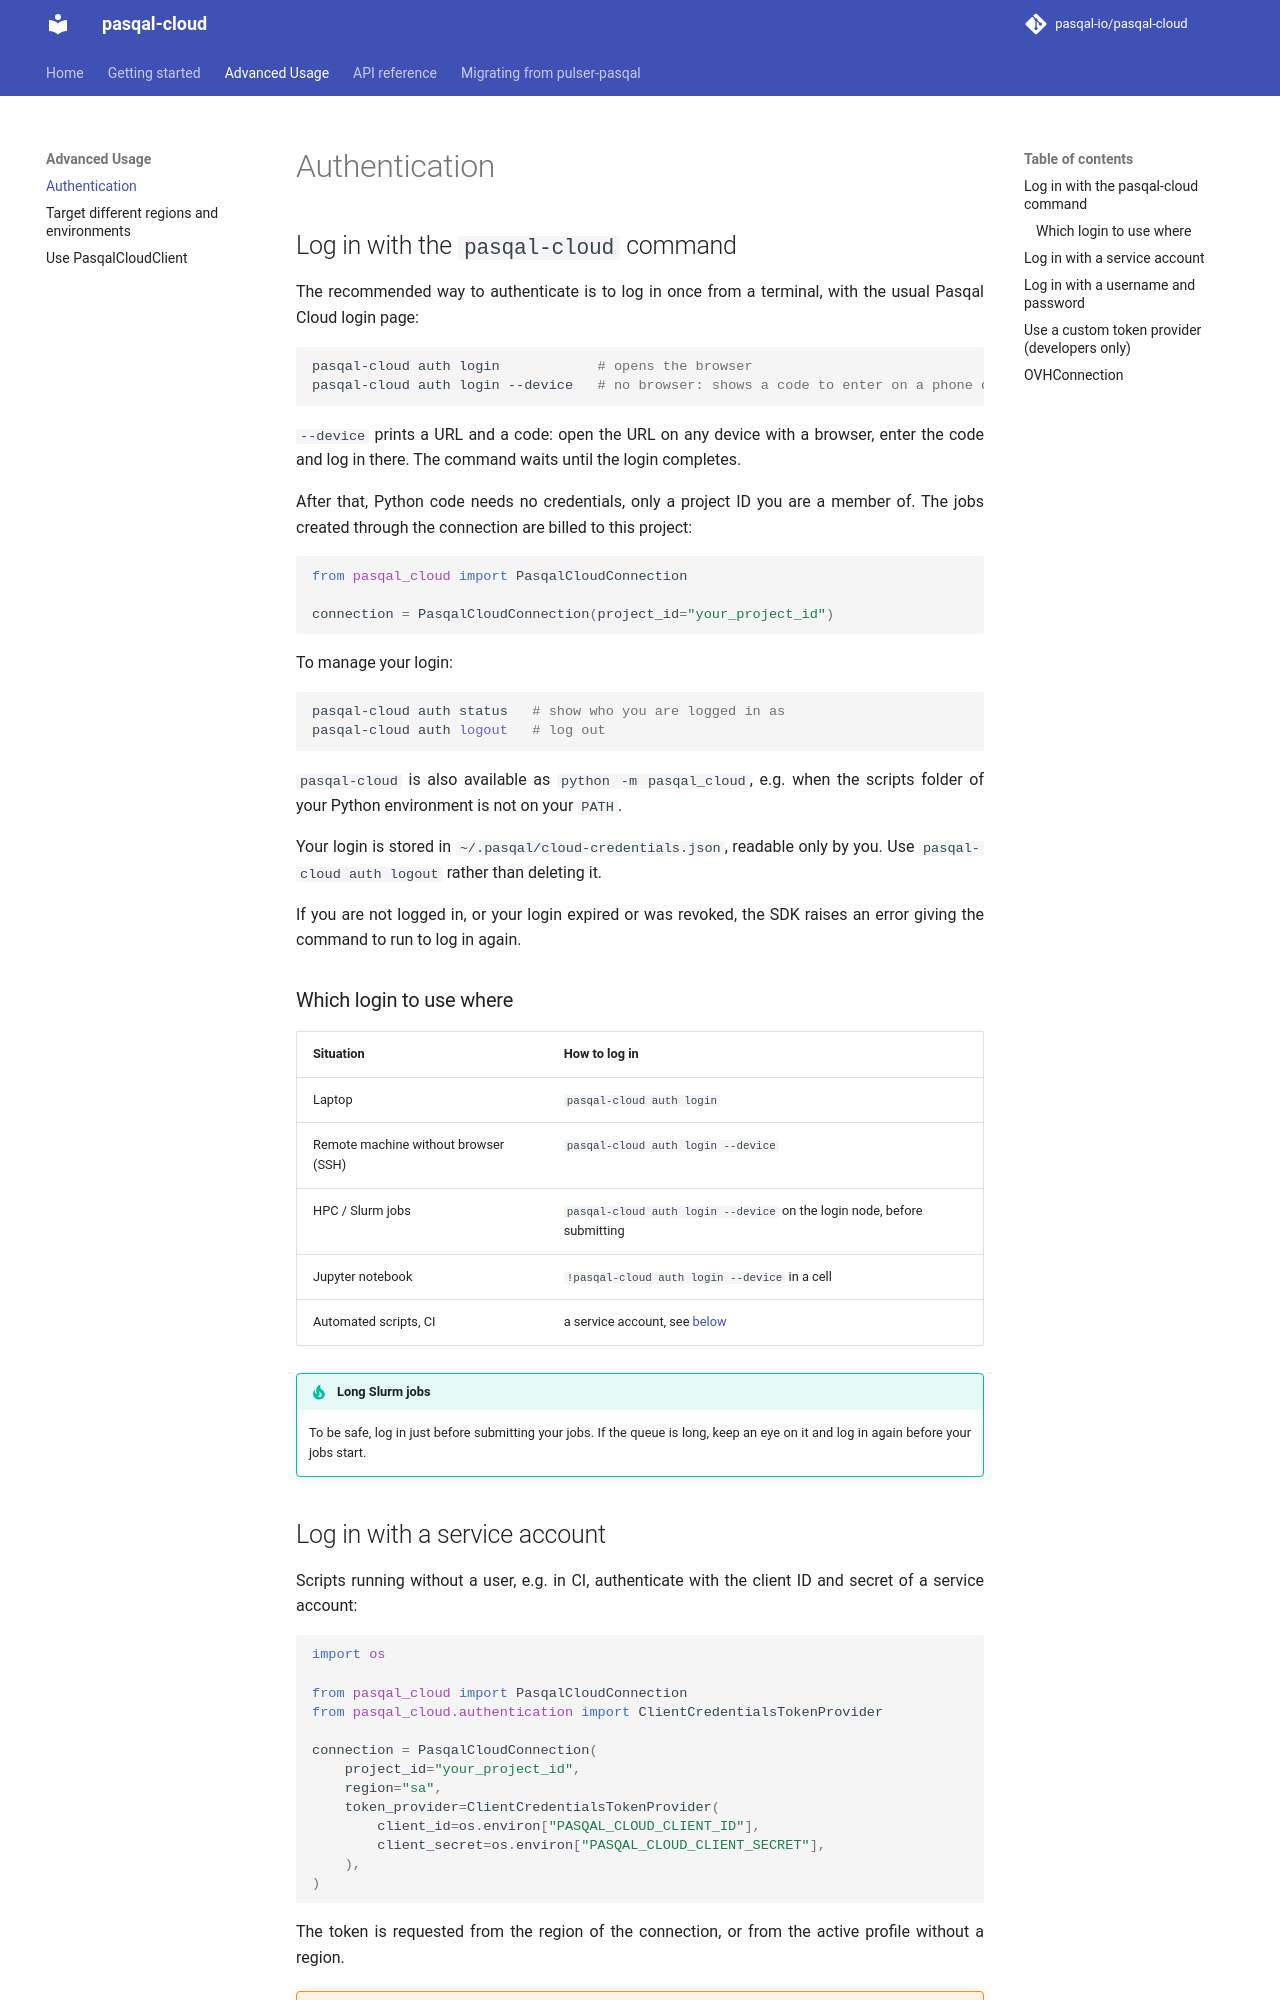

repository: pasqal-io/pasqal-cloud · page: dev/advanced-usage/authentication/index.html · generator: mkdocs

## Log in with the `pasqal-cloud` command

The recommended way to authenticate is to log in once from a terminal, with the usual
Pasqal Cloud login page:

```bash
pasqal-cloud auth login            # opens the browser
pasqal-cloud auth login --device   # no browser: shows a code to enter on a phone or laptop
```

`--device` prints a URL and a code: open the URL on any device with a browser, enter the
code and log in there. The command waits until the login completes.

After that, Python code needs no credentials, only a project ID you are a member of. The
jobs created through the connection are billed to this project:

```python
from pasqal_cloud import PasqalCloudConnection

connection = PasqalCloudConnection(project_id="your_project_id")
```

To manage your login:

```bash
pasqal-cloud auth status   # show who you are logged in as
pasqal-cloud auth logout   # log out
```

`pasqal-cloud` is also available as `python -m pasqal_cloud`, e.g. when the scripts
folder of your Python environment is not on your `PATH`.

Your login is stored in `~/.pasqal/cloud-credentials.json`, readable only by you. Use
`pasqal-cloud auth logout` rather than deleting it.

If you are not logged in, or your login expired or was revoked, the SDK raises an error
giving the command to run to log in again.

### Which login to use where

| Situation | How to log in |
| --- | --- |
| Laptop | `pasqal-cloud auth login` |
| Remote machine without browser (SSH) | `pasqal-cloud auth login --device` |
| HPC / Slurm jobs | `pasqal-cloud auth login --device` on the login node, before submitting |
| Jupyter notebook | `!pasqal-cloud auth login --device` in a cell |
| Automated scripts, CI | a service account, see [below](#log-in-with-a-service-account) |

!!! tip "Long Slurm jobs"

    To be safe, log in just before submitting your jobs. If the queue is long, keep an eye
    on it and log in again before your jobs start.
